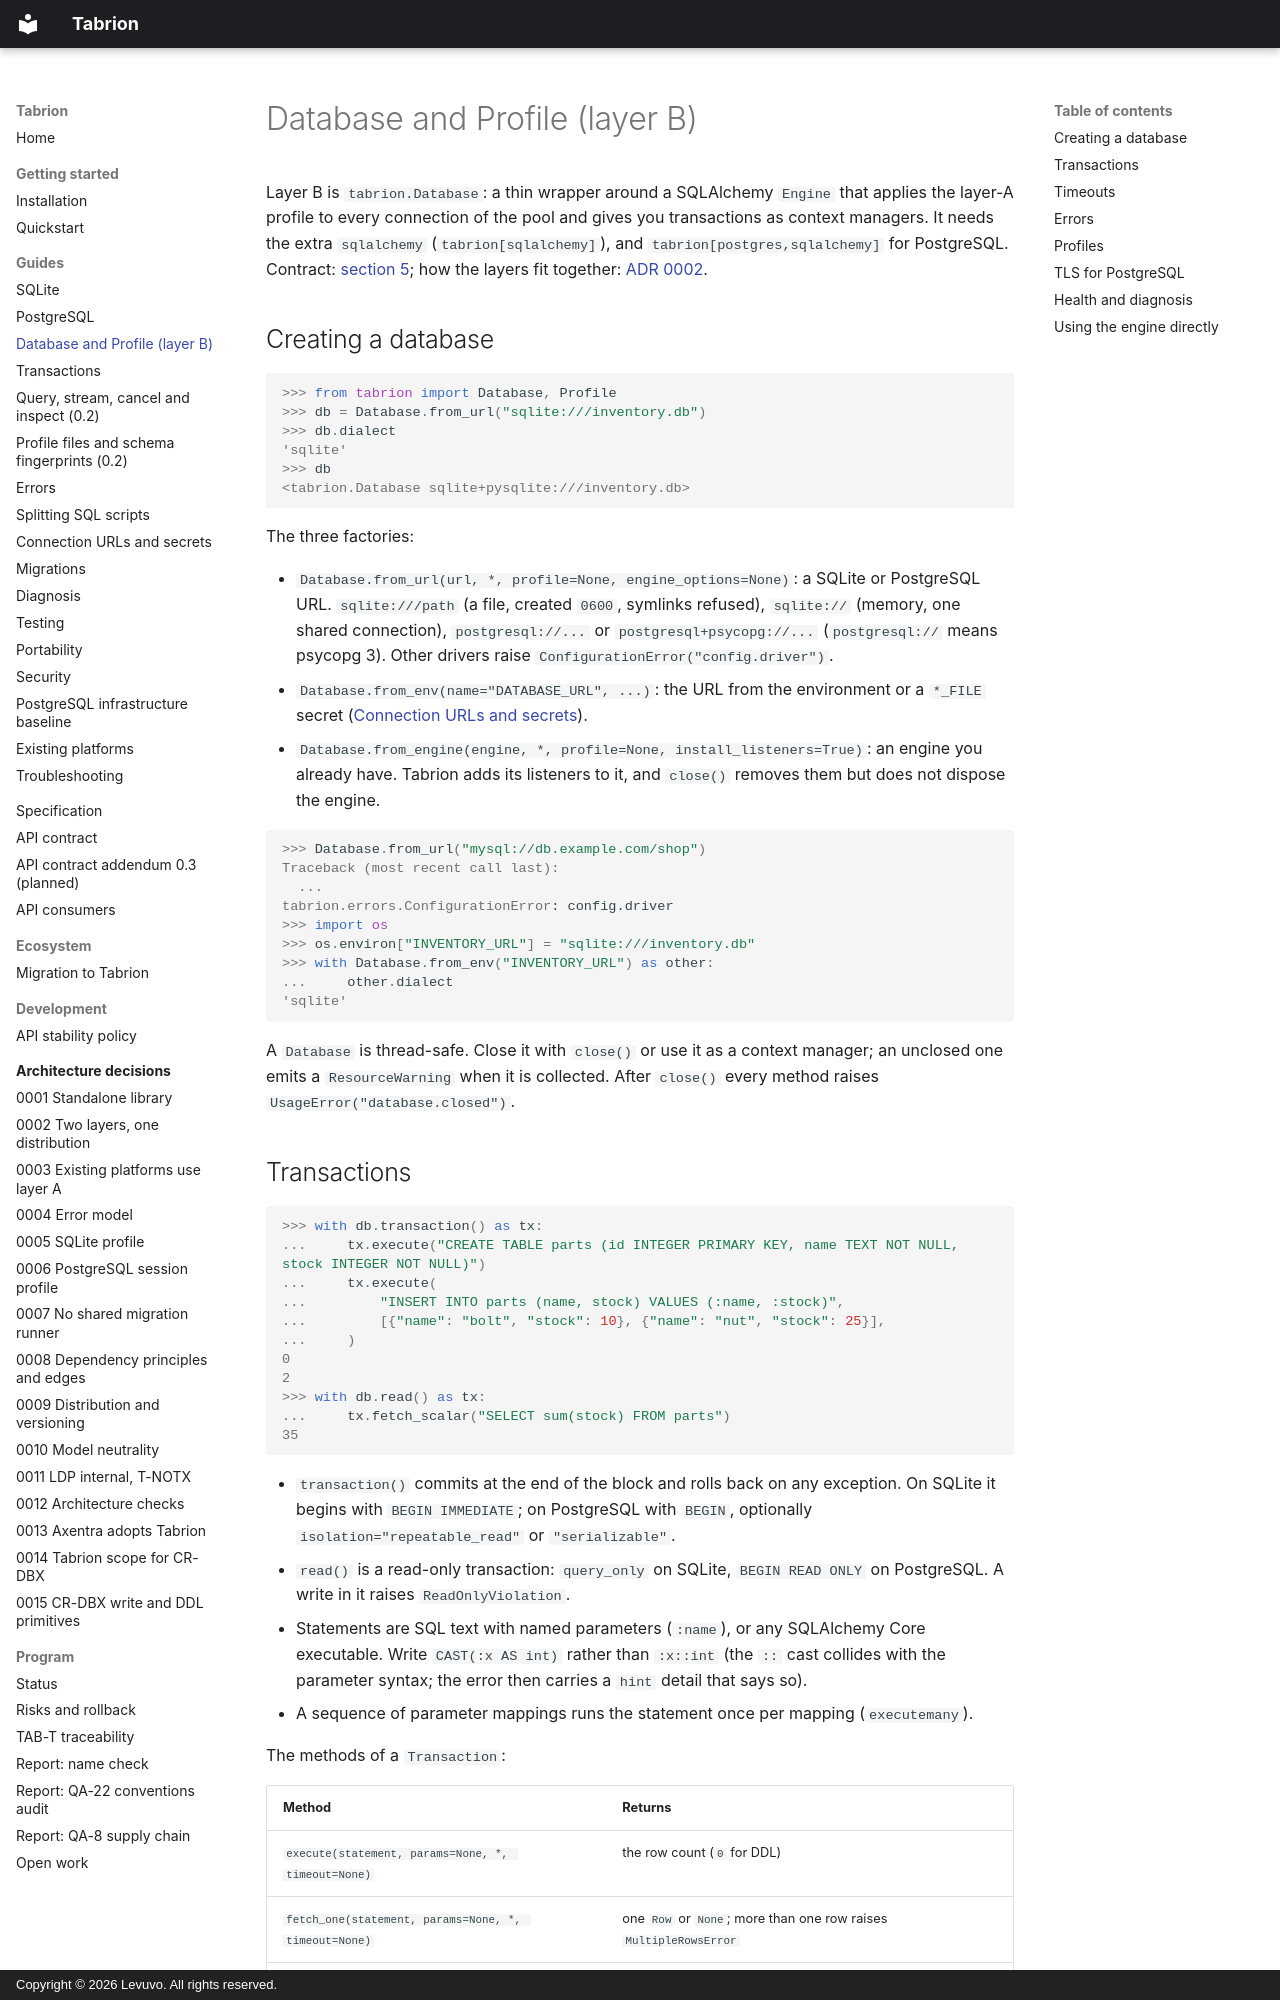

repository: peterkarlhuber/tabrion · page: guides/database/index.html · generator: mkdocs · copyright: Copyright © 2026 Levuvo. All rights reserved.

# Database and Profile (layer B)

Layer B is `tabrion.Database`: a thin wrapper around a SQLAlchemy `Engine` that applies the layer-A profile to every
connection of the pool and gives you transactions as context managers. It needs the extra `sqlalchemy`
(`tabrion[sqlalchemy]`), and `tabrion[postgres,sqlalchemy]` for PostgreSQL. Contract:
[section 5](../api/contract.md#5-layer-b-tabrion-extra-sqlalchemy); how the layers fit together:
[ADR 0002](../adr/0002-two-layers-one-distribution.md).

## Creating a database

```pycon
>>> from tabrion import Database, Profile
>>> db = Database.from_url("sqlite:///inventory.db")
>>> db.dialect
'sqlite'
>>> db
<tabrion.Database sqlite+pysqlite:///inventory.db>
```

The three factories:

- `Database.from_url(url, *, profile=None, engine_options=None)`: a SQLite or PostgreSQL URL. `sqlite:///path` (a
  file, created `0600`, symlinks refused), `sqlite://` (memory, one shared connection), `postgresql://...` or
  `postgresql+psycopg://...` (`postgresql://` means psycopg 3). Other drivers raise
  `ConfigurationError("config.driver")`.
- `Database.from_env(name="DATABASE_URL", ...)`: the URL from the environment or a `*_FILE` secret
  ([Connection URLs and secrets](config.md)).
- `Database.from_engine(engine, *, profile=None, install_listeners=True)`: an engine you already have. Tabrion adds its
  listeners to it, and `close()` removes them but does not dispose the engine.

```pycon
>>> Database.from_url("mysql://db.example.com/shop")
Traceback (most recent call last):
  ...
tabrion.errors.ConfigurationError: config.driver
>>> import os
>>> os.environ["INVENTORY_URL"] = "sqlite:///inventory.db"
>>> with Database.from_env("INVENTORY_URL") as other:
...     other.dialect
'sqlite'
```

A `Database` is thread-safe. Close it with `close()` or use it as a context manager; an unclosed one emits a
`ResourceWarning` when it is collected. After `close()` every method raises `UsageError("database.closed")`.
